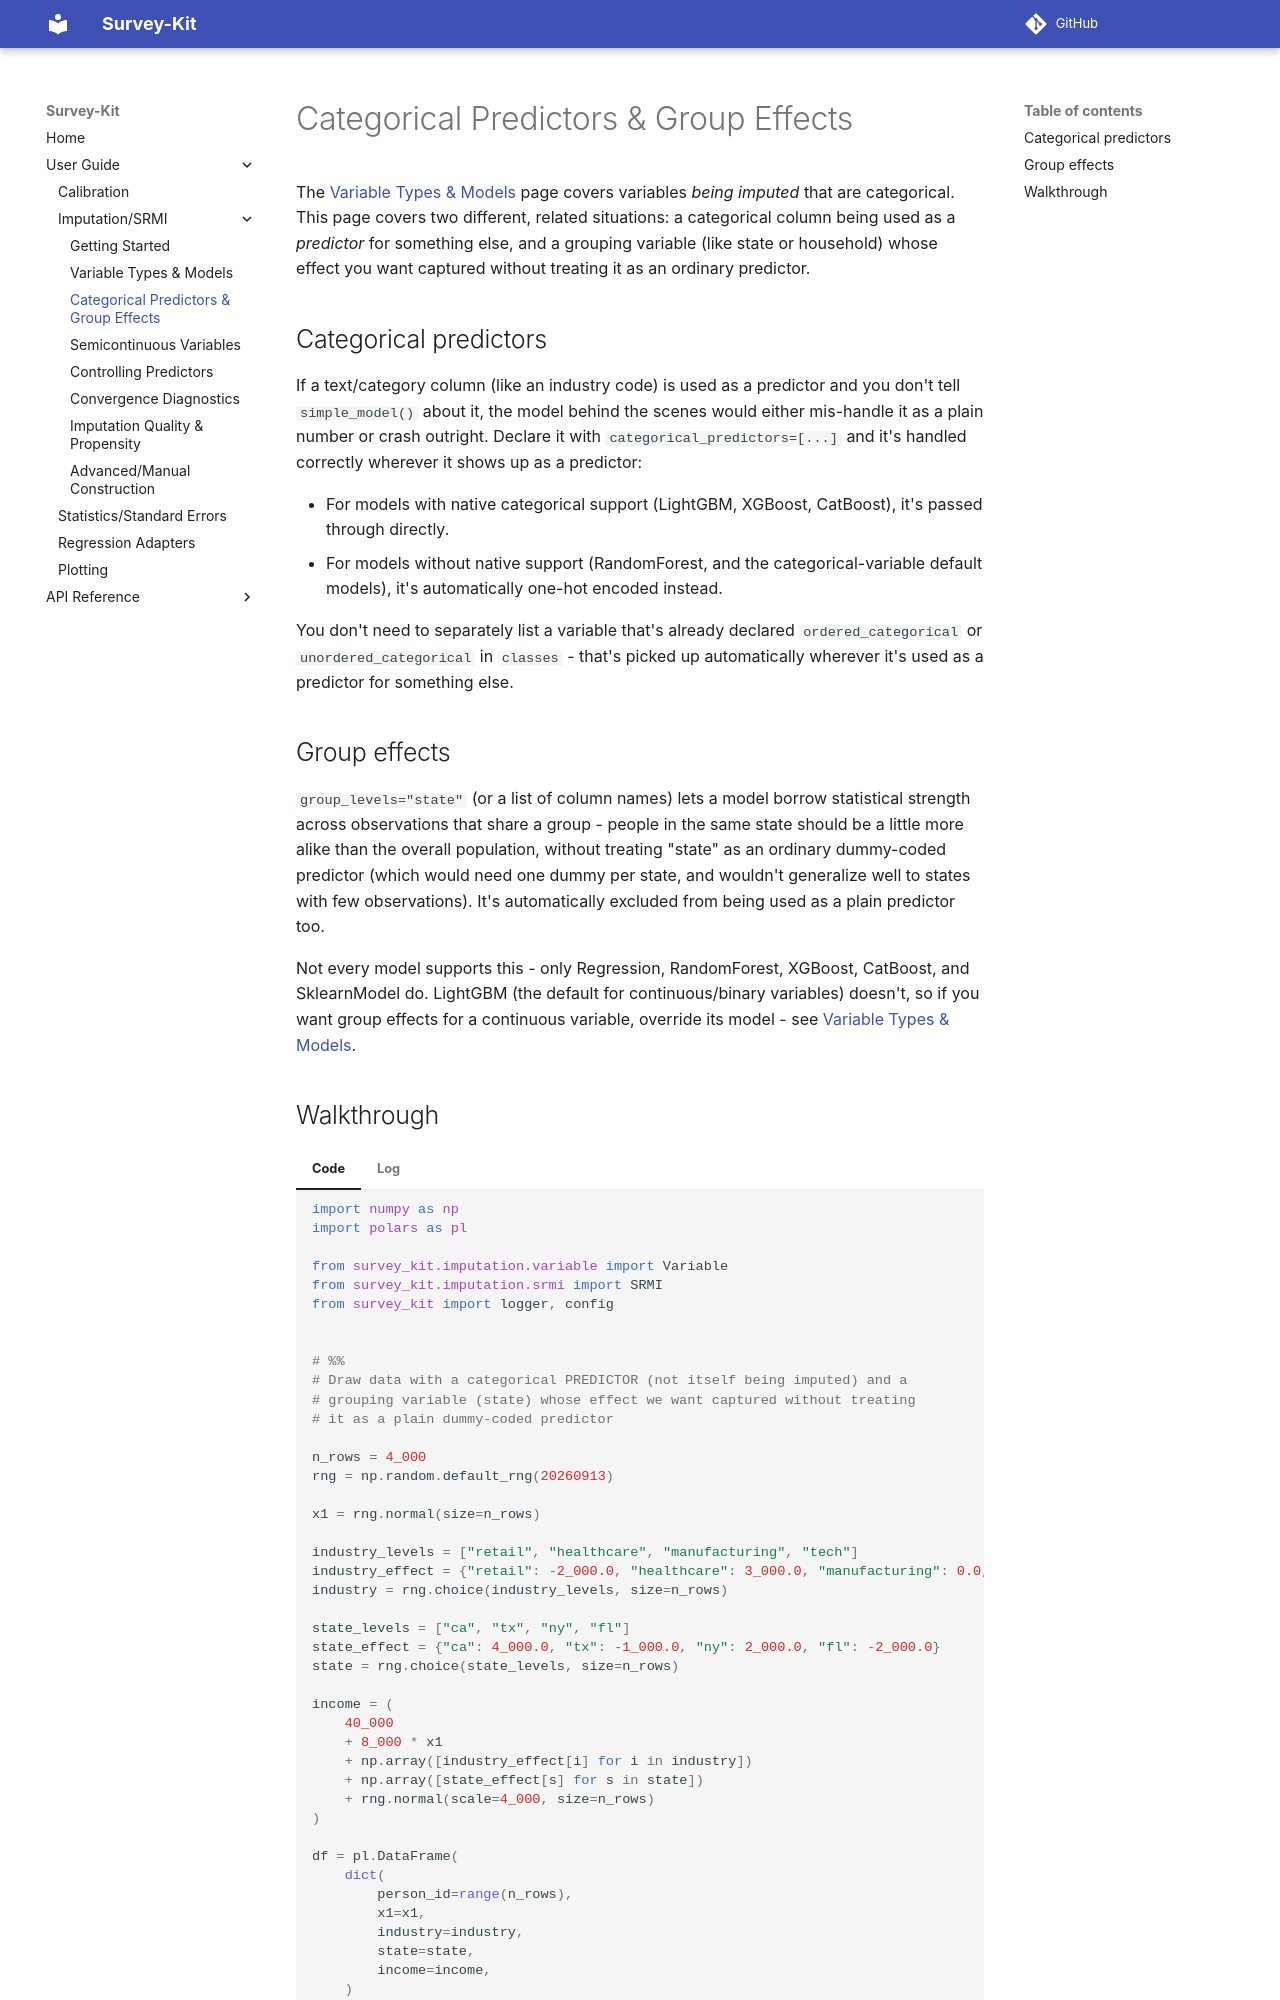

repository: jrothbaum/survey_kit · page: user-guide/srmi/categorical-and-group-effects/index.html · generator: mkdocs

# Categorical Predictors & Group Effects

The [Variable Types & Models](variable-types-and-models.md) page covers variables *being
imputed* that are categorical. This page covers two different, related situations: a
categorical column being used as a *predictor* for something else, and a grouping variable
(like state or household) whose effect you want captured without treating it as an ordinary
predictor.

## Categorical predictors

If a text/category column (like an industry code) is used as a predictor and you don't tell
`simple_model()` about it, the model behind the scenes would either mis-handle it as a plain
number or crash outright. Declare it with `categorical_predictors=[...]` and it's handled
correctly wherever it shows up as a predictor:

- For models with native categorical support (LightGBM, XGBoost, CatBoost), it's passed
  through directly.
- For models without native support (RandomForest, and the categorical-variable default
  models), it's automatically one-hot encoded instead.

You don't need to separately list a variable that's already declared `ordered_categorical` or
`unordered_categorical` in `classes` - that's picked up automatically wherever it's used as a
predictor for something else.
